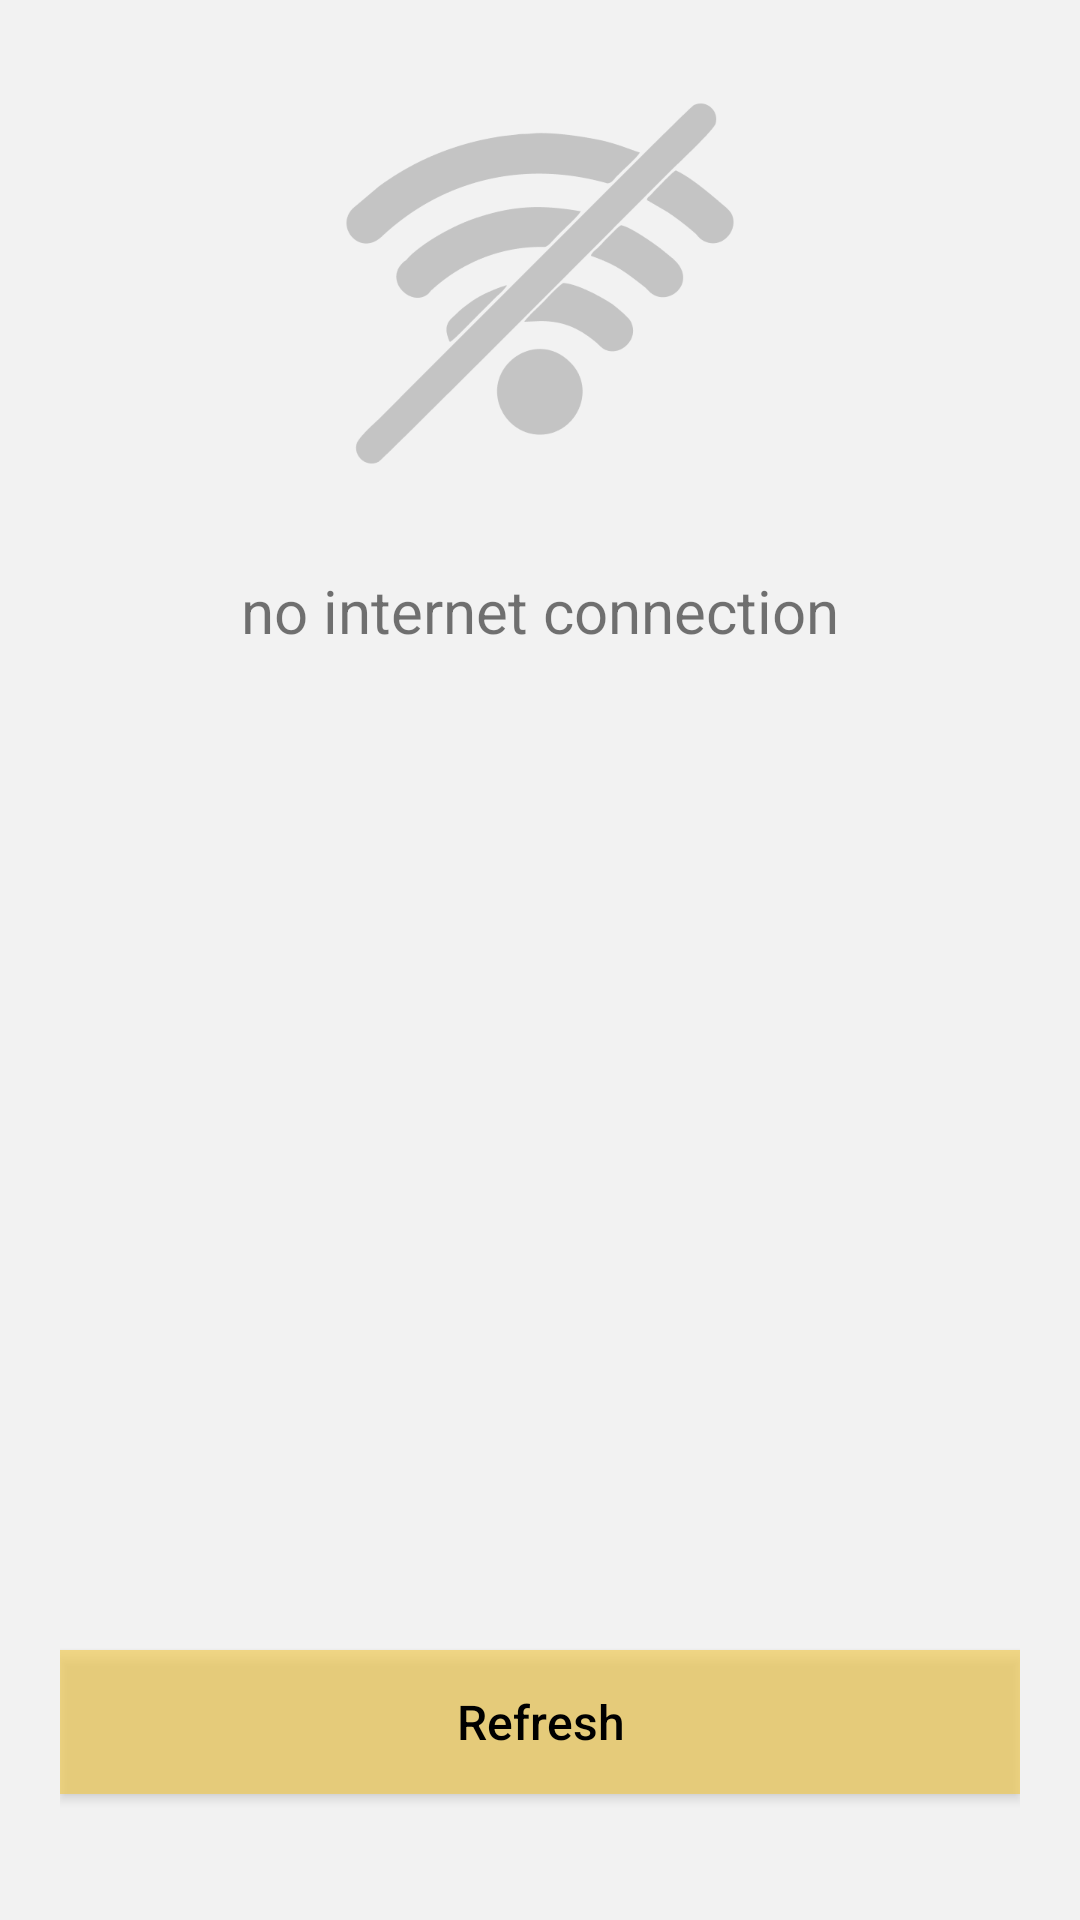

Here is an Android app screen rendered from its layout file. Give the layout XML and the strings, colors and styles it references.
<!-- AndroidManifest.xml: application theme AppTheme -->
<!-- res/layout/activity_connection.xml -->
<?xml version="1.0" encoding="utf-8"?>
<RelativeLayout xmlns:android="http://schemas.android.com/apk/res/android"
    android:layout_width="match_parent"
    android:layout_height="match_parent"
    xmlns:tools="http://schemas.android.com/tools"
    tools:context=".view.MainActivity"
    tools:showIn="@layout/activity_main"
    android:background="@color/background"
    android:padding="20dp">

   <ImageView
       android:id="@+id/ivDisconnected"
       android:layout_centerHorizontal="true"
       android:layout_width="150dp"
       android:layout_height="150dp"
       android:src="@drawable/disconnected"/>

   <TextView
       android:layout_margin="20dp"
       android:layout_below="@+id/ivDisconnected"
       android:layout_centerHorizontal="true"
       android:layout_width="wrap_content"
       android:layout_height="wrap_content"
       android:text="no internet connection"
       android:textSize="20dp"/>

   <Button
       android:id="@+id/btRefresh"
       android:layout_marginBottom="22dp"
       android:background="#a5f2c94c"
       android:layout_alignParentBottom="true"
       android:layout_width="match_parent"
       android:layout_height="wrap_content"
       android:textAllCaps="false"
       android:text="Refresh"
       android:textSize="16sp"
       />

</RelativeLayout>
<!-- res/layout/activity_main.xml (included above) -->
<?xml version="1.0" encoding="utf-8"?>
<layout

    xmlns:android="http://schemas.android.com/apk/res/android"
    xmlns:app="http://schemas.android.com/apk/res-auto"
    xmlns:tools="http://schemas.android.com/tools">

    <RelativeLayout
        android:id="@+id/main_content"
        android:layout_width="match_parent"
        android:layout_height="match_parent"
        android:fitsSystemWindows="true"
        tools:context="io.almayce.dev.icologs.view.MainActivity">


        <RelativeLayout
            android:id="@+id/rlCustomBar"
            android:layout_width="match_parent"
            android:layout_height="?attr/actionBarSize"
            android:background="@color/colorAccent"
            android:padding="@dimen/space">

            <ImageView
                android:id="@+id/btBack"
                android:layout_width="wrap_content"
                android:layout_height="match_parent"
                android:layout_centerVertical="true"
                android:src="@drawable/ic_arrow_back_black_24dp"
                android:visibility="invisible" />

            <TextView
                android:id="@+id/tvTitle"
                android:layout_width="wrap_content"
                android:layout_height="wrap_content"
                android:layout_centerInParent="true"
                android:text="@string/app_name"
                android:textColor="@android:color/black"
                android:textSize="@dimen/toolbar_text_size" />

            <ImageView
                android:id="@+id/btSearch"
                android:layout_width="wrap_content"
                android:layout_height="wrap_content"
                android:layout_centerVertical="true"
                android:layout_marginRight="@dimen/space"
                android:layout_toLeftOf="@+id/btForward"
                android:src="@drawable/ic_search_black_24dp" />

            <ImageView
                android:id="@+id/btForward"
                android:layout_width="wrap_content"
                android:layout_height="match_parent"
                android:layout_alignParentEnd="true"
                android:layout_alignParentRight="true"
                android:layout_centerVertical="true"
                android:src="@drawable/ic_arrow_forward_black_24dp" />

        </RelativeLayout>

        <android.support.v4.view.ViewPager
            android:id="@+id/container"
            android:layout_width="match_parent"
            android:layout_height="match_parent"
            android:layout_below="@id/rlCustomBar"
            app:layout_behavior="@string/appbar_scrolling_view_behavior" />

        <RelativeLayout
            android:visibility="invisible"
            android:id="@+id/rlSearch"
            android:layout_width="match_parent"
            android:layout_height="40dp"
            android:layout_below="@+id/rlCustomBar"
            android:background="@android:color/white">

            <AutoCompleteTextView
                android:layout_toLeftOf="@+id/ivSearchClose"
                android:id="@+id/actvSearch"
                android:layout_width="match_parent"
                android:layout_height="wrap_content"
                android:layout_marginLeft="@dimen/space"
                android:hint="Search"
                android:inputType="textAutoComplete"
                android:completionThreshold="1"
                android:imeOptions="actionDone"
                android:textSize="14sp"
                android:maxLines="1"
                />

            <ImageView
                android:alpha="0.6"
                android:layout_marginRight="@dimen/space"
                android:layout_alignParentRight="true"
                android:layout_alignParentEnd="true"
                android:layout_centerVertical="true"
                android:src="@drawable/ic_close_black_24dp"
                android:id="@+id/ivSearchClose"
                android:layout_width="wrap_content"
                android:layout_height="wrap_content" />

            <View
                android:layout_width="match_parent"
                android:layout_height="1dp"
                android:layout_alignParentBottom="true"
                android:background="@android:color/darker_gray" />

        </RelativeLayout>

        <RelativeLayout
            android:id="@+id/rlLoading"
            android:layout_marginTop="40dp"
            android:layout_below="@+id/rlCustomBar"
            android:layout_width="match_parent"
            android:layout_height="match_parent">
            <include layout="@layout/activity_loading"/>

        </RelativeLayout>

        <RelativeLayout
            android:id="@+id/rlConnection"
            android:layout_marginTop="40dp"
            android:layout_below="@+id/rlCustomBar"
            android:layout_width="match_parent"
            android:layout_height="match_parent">
            <include layout="@layout/activity_connection"/>

        </RelativeLayout>

    </RelativeLayout>


</layout>
<!-- res/layout/activity_loading.xml (included above) -->
<?xml version="1.0" encoding="utf-8"?>
<RelativeLayout xmlns:android="http://schemas.android.com/apk/res/android"
    android:layout_width="match_parent"
    android:layout_height="match_parent"
    xmlns:tools="http://schemas.android.com/tools"
    tools:context=".view.MainActivity"
    tools:showIn="@layout/activity_main"
    android:background="@color/background">

    <pl.droidsonroids.gif.GifImageView
        android:layout_width="150dp"
        android:layout_height="wrap_content"
        android:src="@drawable/preloader"
        android:layout_margin="20dp"
        android:layout_centerHorizontal="true"/>

</RelativeLayout>
<!-- resources referenced by this layout -->
<resources>
  <color name="background">#F2F2F2</color>
  <color name="colorAccent">#F2C94C</color>
  <dimen name="space">8dp</dimen>
  <dimen name="toolbar_text_size">20sp</dimen>
  <!-- drawable disconnected: png bitmap (drawable, 15673 bytes) -->
  <!-- drawable preloader: gif bitmap (drawable, 16303 bytes) -->
  <string name="app_name">ICOlogs</string>
  <style name="AppTheme" parent="Theme.AppCompat.Light.NoActionBar">
          
          <item name="colorPrimary">@color/colorPrimary</item>
          <item name="colorPrimaryDark">@color/colorPrimaryDark</item>
          <item name="colorAccent">@color/colorAccent</item>
          <item name="android:colorBackground">@color/background_material_light</item>
          <item name="android:textColorPrimary">@color/primary_text_material_light</item>
      </style>
  <color name="colorPrimary">#F2C94C</color>
  <color name="colorPrimaryDark">#000000</color>
  <color name="background_material_light">#ffffff</color>
  <color name="primary_text_material_light">#000000</color>
</resources>
